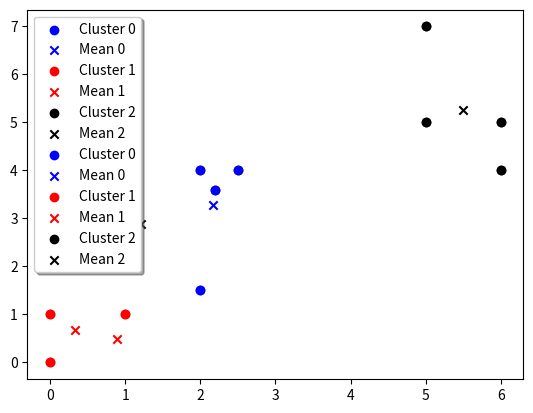

This chart was generated by the following Python code:
import random
from scipy.spatial import distance
from mpl_toolkits.mplot3d import Axes3D
import matplotlib.pyplot as plt

class KMeans():

    colors = ['blue', 'red', 'black', 'green', 'yellow' , 'cyan', 'orange', 'purple']
    def __init__(self, data, numMeans = 2):
        self.data = data
        self.numMeans = numMeans
        self.ranges = []
        for x in range(len(data[0])):
            vals = [y[x] for y in data]
            self.ranges.append([min(vals),max(vals)])

        self.means = [] 
        for x in range(numMeans):
            vals = []
            for y in range(len(self.ranges)):
                vals.append(random.randrange(self.ranges[y][0], self.ranges[y][1]))
                vals[y] -= random.random() * 2
                if vals[y] < self.ranges[y][0]:
                    vals[y] = abs(vals[y]) 
                vals[y] = round(vals[y], 3)            
            self.means.append(vals)

        self.splitData = []        
        for x in range(len(data[0])):
            self.splitData.append([y[x] for y in self.data + self.means])

    def displayData(self, nearest= None):
        if nearest == None:
            nearest = self.calcNearest()
        for cluster in nearest:

            parameters = [[] for i in range(len(self.ranges))]
            for param in range(len(self.ranges)):
                for point in cluster:
                    parameters[param].append(point[param])
                #parameters[param].append(self.means[nearest.index(cluster)][param])
            try:
                clusterColor = KMeans.colors[nearest.index(cluster)]
            except:
                clusterColor = KMeans.randomColor()

            plt.scatter(parameters[0], parameters[1], color= clusterColor, label= "Cluster %d" % nearest.index(cluster))
            plt.scatter(self.means[nearest.index(cluster)][0], self.means[nearest.index(cluster)][1], color= clusterColor, marker= "x", label= "Mean %d" % nearest.index(cluster))
        plt.legend(loc='upper left', shadow=True)
        plt.show()

    def randomColor():
        return [random.random(), random.random(), random.random()]

    def calcNearest(self):
        nearest = [[] for x in self.means]
        for point in self.data:
            distances = []
            for centroid in self.means:
                distances.append(distance.euclidean(centroid, point))
            minDistance = min(distances)
            nearest[distances.index(minDistance)].append(point)
            
        return nearest

    def fit(self):
        nearest = self.calcNearest()
        self.displayData(nearest)
        self.change = False
        while True:
            self.change = False
            averages = [[] for i in range(len(nearest))]
            for num, cluster in enumerate(nearest):
                for param in range(len(self.ranges)):
                    total = [point[param] for point in cluster]
                    #print(total)
                    try:
                        average = sum(total) / len(total)
                    except:
                        average = random.randrange(self.ranges[num][0], self.ranges[num][1])
                        average -= random.random()
                    #print(average)
                    averages[num].append(average)

            for i in range(len(self.means)):
                if self.means[i] != averages[i]:
                    self.change = True
                    self.means[i][0] = averages[i][0] + 0
                    self.means[i][1] = averages[i][1] + 0
            #input('>>')
            nearest = self.calcNearest()
            #self.displayData(nearest)
            if not self.change:
                return

if __name__ == "__main__":
    fakeData = [[5,5],[0,1],[5,7],[6,5],[6,4], [0,0], [1,1], [2,1.5], [2,4], [2.5,4], [2.2,3.6]]
    means = KMeans(fakeData, 3)
    means.fit()
    means.displayData()
